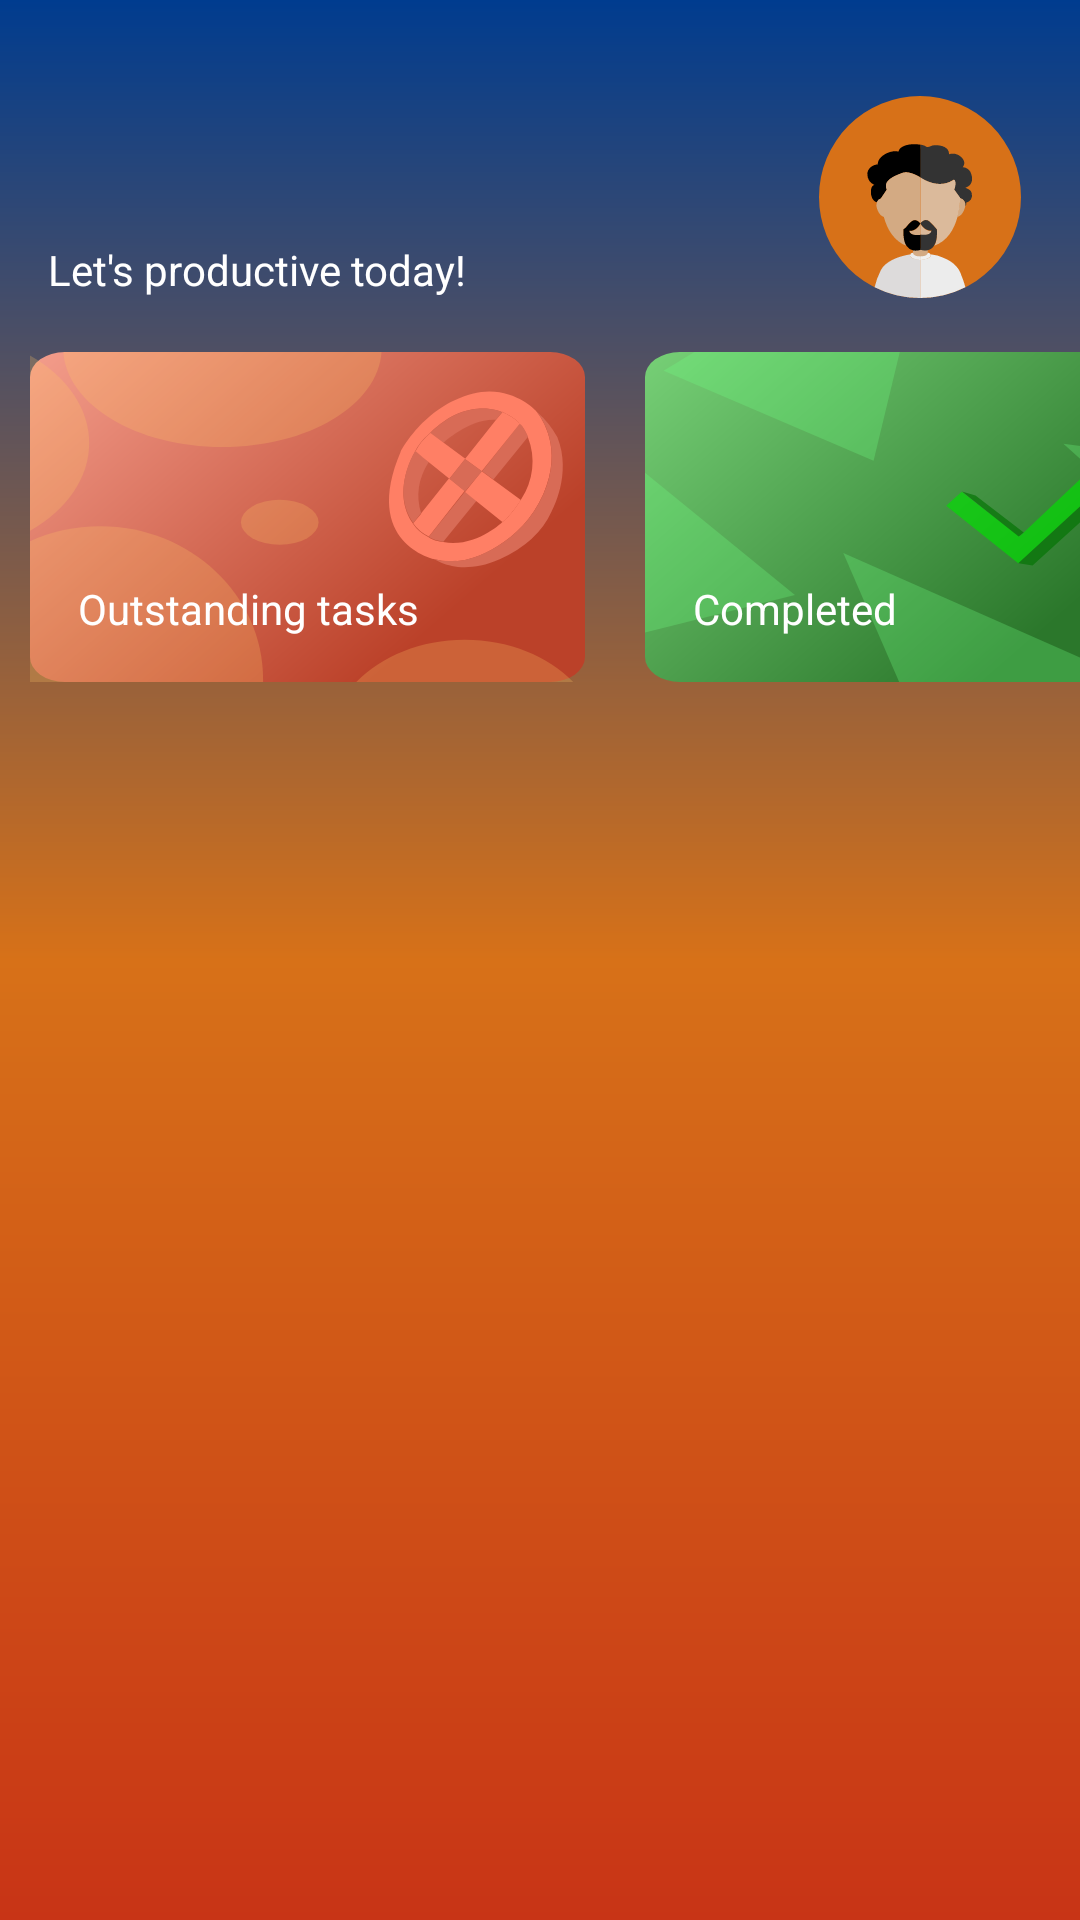

Reconstruct the res/layout file that produces this screen, plus the resources it refers to.
<!-- AndroidManifest.xml: application theme DefaultTheme -->
<!-- res/layout/fragment_home.xml -->
<?xml version="1.0" encoding="utf-8"?>
<androidx.constraintlayout.widget.ConstraintLayout xmlns:android="http://schemas.android.com/apk/res/android"
    xmlns:app="http://schemas.android.com/apk/res-auto"
    xmlns:tools="http://schemas.android.com/tools"
    android:layout_width="match_parent"
    android:layout_height="match_parent"
    tools:context=".Fragment.HomeFragment">

    <androidx.constraintlayout.widget.ConstraintLayout
        android:id="@+id/constraintLayout"
        android:layout_width="match_parent"
        android:layout_height="match_parent"
        android:background="@drawable/main_background">

        <androidx.constraintlayout.widget.ConstraintLayout
            android:id="@+id/constraintLayout2"
            android:layout_width="match_parent"
            android:layout_height="wrap_content"
            app:layout_constraintEnd_toEndOf="parent"
            app:layout_constraintStart_toStartOf="parent"
            app:layout_constraintTop_toTopOf="parent">

            <include
                android:id="@+id/home_fragment_status_layout"
                layout="@layout/status_layout"
                app:layout_constraintEnd_toEndOf="parent"
                app:layout_constraintStart_toStartOf="parent"
                app:layout_constraintTop_toTopOf="parent" />

            <HorizontalScrollView
                android:layout_width="wrap_content"
                android:layout_height="wrap_content"
                android:scrollbars="none"
                app:layout_constraintEnd_toEndOf="parent"
                app:layout_constraintStart_toStartOf="parent"
                app:layout_constraintTop_toBottomOf="@+id/home_fragment_status_layout">

                <include
                    android:id="@+id/home_fragment_cards"
                    layout="@layout/card_info_layout" />

            </HorizontalScrollView>

        </androidx.constraintlayout.widget.ConstraintLayout>

        <androidx.constraintlayout.widget.ConstraintLayout
            android:id="@+id/constraintLayout3"
            android:layout_width="0dp"
            android:layout_height="0dp"
            android:layout_marginTop="8dp"
            android:background="@drawable/layout_background"
            app:layout_constraintBottom_toBottomOf="parent"
            app:layout_constraintEnd_toEndOf="parent"
            app:layout_constraintStart_toStartOf="parent"
            app:layout_constraintTop_toBottomOf="@+id/constraintLayout2">

            <androidx.recyclerview.widget.RecyclerView
                android:id="@+id/home_fragment_filter_list"
                android:layout_width="0dp"
                android:layout_height="wrap_content"
                android:layout_marginTop="8dp"
                android:paddingHorizontal="10dp"
                android:scrollbars="none"
                app:layout_constraintEnd_toEndOf="parent"
                app:layout_constraintStart_toStartOf="parent"
                app:layout_constraintTop_toTopOf="parent">

            </androidx.recyclerview.widget.RecyclerView>

            <TextView
                android:id="@+id/home_fragment_text_info"
                android:layout_width="0dp"
                android:layout_height="0dp"
                android:gravity="center"
                android:textAlignment="gravity"
                android:textSize="36sp"
                app:layout_constraintBottom_toBottomOf="parent"
                app:layout_constraintEnd_toEndOf="parent"
                app:layout_constraintStart_toStartOf="parent"
                app:layout_constraintTop_toBottomOf="@+id/home_fragment_filter_list" />

            <androidx.recyclerview.widget.RecyclerView
                android:id="@+id/home_fragment_list_task"
                android:layout_width="0dp"
                android:layout_height="0dp"
                android:layout_marginTop="8dp"
                android:scrollbars="vertical"
                app:layout_constraintBottom_toBottomOf="parent"
                app:layout_constraintEnd_toEndOf="parent"
                app:layout_constraintStart_toStartOf="parent"
                app:layout_constraintTop_toBottomOf="@+id/home_fragment_filter_list" />

        </androidx.constraintlayout.widget.ConstraintLayout>

    </androidx.constraintlayout.widget.ConstraintLayout>

</androidx.constraintlayout.widget.ConstraintLayout>
<!-- res/layout/status_layout.xml (included above) -->
<?xml version="1.0" encoding="utf-8"?>
<androidx.constraintlayout.widget.ConstraintLayout xmlns:android="http://schemas.android.com/apk/res/android"
    xmlns:app="http://schemas.android.com/apk/res-auto"
    android:layout_width="match_parent"
    android:layout_height="wrap_content">

    <TextView
        android:id="@+id/status_layout_name"
        android:layout_width="0dp"
        android:layout_height="wrap_content"
        android:layout_marginStart="16dp"
        android:layout_marginTop="32dp"
        android:layout_marginEnd="16dp"
        android:ellipsize="end"
        android:maxLines="1"
        android:singleLine="true"
        android:textColor="?attr/colorText"
        android:textSize="30sp"
        app:layout_constraintEnd_toStartOf="@+id/status_layout_avatar"
        app:layout_constraintHorizontal_bias="0.0"
        app:layout_constraintStart_toStartOf="parent"
        app:layout_constraintTop_toTopOf="parent" />

    <TextView
        android:id="@+id/textView"
        android:layout_width="wrap_content"
        android:layout_height="wrap_content"
        android:layout_marginStart="16dp"
        android:layout_marginTop="8dp"
        android:text="@string/let_s_productive_today"
        android:textColor="?attr/colorText"
        android:textSize="14sp"
        app:layout_constraintStart_toStartOf="parent"
        app:layout_constraintTop_toBottomOf="@+id/status_layout_name" />

    <ImageView
        android:id="@+id/status_layout_avatar"
        android:layout_width="wrap_content"
        android:layout_height="0dp"
        android:layout_marginEnd="16dp"
        android:src="@drawable/ic_avatar_1"
        app:layout_constraintBottom_toBottomOf="@+id/textView"
        app:layout_constraintEnd_toEndOf="parent"
        app:layout_constraintTop_toTopOf="@+id/status_layout_name" />

</androidx.constraintlayout.widget.ConstraintLayout>
<!-- res/layout/card_info_layout.xml (included above) -->
<?xml version="1.0" encoding="utf-8"?>
<LinearLayout xmlns:android="http://schemas.android.com/apk/res/android"
    xmlns:app="http://schemas.android.com/apk/res-auto"
    android:layout_width="0dp"
    android:layout_height="wrap_content"
    android:layout_marginTop="8dp"
    android:orientation="horizontal">

    <androidx.constraintlayout.widget.ConstraintLayout
        android:layout_width="185dp"
        android:layout_height="110dp"
        android:layout_margin="10dp"
        android:background="@drawable/ic_outstanding_card">

        <TextView
            android:id="@+id/card_info_outstanding"
            android:layout_width="wrap_content"
            android:layout_height="wrap_content"
            android:layout_marginStart="16dp"
            android:layout_marginTop="8dp"
            android:textColor="#FFFFFF"
            android:textSize="45sp"
            app:layout_constraintStart_toStartOf="parent"
            app:layout_constraintTop_toTopOf="parent" />

        <TextView
            android:id="@+id/textView9"
            android:layout_width="0dp"
            android:layout_height="wrap_content"
            android:layout_marginStart="16dp"
            android:layout_marginTop="8dp"
            android:layout_marginEnd="16dp"
            android:ellipsize="end"
            android:maxLines="1"
            android:singleLine="true"
            android:text="@string/outstanding_tasks"
            android:textColor="#FFFFFF"
            android:textSize="14sp"
            app:layout_constraintEnd_toEndOf="parent"
            app:layout_constraintStart_toStartOf="parent"
            app:layout_constraintTop_toBottomOf="@+id/card_info_outstanding" />

    </androidx.constraintlayout.widget.ConstraintLayout>

    <androidx.constraintlayout.widget.ConstraintLayout
        android:layout_width="185dp"
        android:layout_height="110dp"
        android:layout_margin="10dp"
        android:background="@drawable/ic_completed_card">

        <TextView
            android:id="@+id/card_info_competed"
            android:layout_width="wrap_content"
            android:layout_height="wrap_content"
            android:layout_marginStart="16dp"
            android:layout_marginTop="8dp"
            android:textColor="#FFFFFF"
            android:textSize="45sp"
            app:layout_constraintStart_toStartOf="parent"
            app:layout_constraintTop_toTopOf="parent" />

        <TextView
            android:id="@+id/textView4"
            android:layout_width="0dp"
            android:layout_height="wrap_content"
            android:layout_marginStart="16dp"
            android:layout_marginTop="8dp"
            android:layout_marginEnd="16dp"
            android:ellipsize="end"
            android:maxLines="1"
            android:singleLine="true"
            android:text="@string/completed"
            android:textColor="#FFFFFF"
            android:textSize="14sp"
            app:layout_constraintEnd_toEndOf="parent"
            app:layout_constraintStart_toStartOf="parent"
            app:layout_constraintTop_toBottomOf="@+id/card_info_competed" />

    </androidx.constraintlayout.widget.ConstraintLayout>

    <androidx.constraintlayout.widget.ConstraintLayout
        android:layout_width="185dp"
        android:layout_height="110dp"
        android:layout_margin="10dp"
        android:background="@drawable/ic_total_card">

        <TextView
            android:id="@+id/card_info_total"
            android:layout_width="wrap_content"
            android:layout_height="wrap_content"
            android:layout_marginStart="16dp"
            android:layout_marginTop="8dp"
            android:textColor="#FFFFFF"
            android:textSize="45sp"
            app:layout_constraintStart_toStartOf="parent"
            app:layout_constraintTop_toTopOf="parent" />

        <TextView
            android:id="@+id/textView7"
            android:layout_width="0dp"
            android:layout_height="wrap_content"
            android:layout_marginStart="16dp"
            android:layout_marginTop="8dp"
            android:layout_marginEnd="16dp"
            android:ellipsize="end"
            android:maxLines="1"
            android:singleLine="true"
            android:text="@string/total_task"
            android:textColor="#FFFFFF"
            android:textSize="14sp"
            app:layout_constraintEnd_toEndOf="parent"
            app:layout_constraintStart_toStartOf="parent"
            app:layout_constraintTop_toBottomOf="@+id/card_info_total" />

    </androidx.constraintlayout.widget.ConstraintLayout>

</LinearLayout>
<!-- resources referenced by this layout -->
<resources>
  <!-- drawable ic_avatar_1: vector/xml drawable (drawable, 4877 chars, omitted) -->
  <!-- drawable ic_completed_card: vector/xml drawable (drawable, 2352 chars, omitted) -->
  <!-- drawable ic_outstanding_card: vector/xml drawable (drawable, 3972 chars, omitted) -->
  <!-- drawable ic_total_card: vector/xml drawable (drawable, 4959 chars, omitted) -->
  <!-- drawable main_background (drawable) -->
  <?xml version="1.0" encoding="utf-8"?>
  <shape xmlns:android="http://schemas.android.com/apk/res/android">
      <gradient
          android:type="linear"
          android:angle="90"
          android:startColor="?attr/colorControlHighlight"
          android:centerColor="?attr/colorAccent"
          android:endColor="?attr/colorPrimaryDark"/>
  </shape>
  <string name="completed">Completed</string>
  <string name="let_s_productive_today">Let\'s productive today!</string>
  <string name="outstanding_tasks">Outstanding tasks</string>
  <string name="total_task">Total task</string>
  <style name="DefaultTheme" parent="Theme.AppCompat.Light.NoActionBar">
          <item name="colorPrimary">@color/colorPrimaryDefault</item>
          <item name="colorPrimaryDark">@color/colorPrimaryDarkDefault</item>
          <item name="colorAccent">@color/colorAccentDefault</item>
          <item name="colorAccentNotCheck">@color/colorAccentNotCheckDefault</item>
          <item name="colorControlHighlight">@color/colorRippleDefault</item>
          <item name="colorText">@color/colorTextDefault</item>
          <item name="colorTextAccent">@color/colorTextAccentDefault</item>
      </style>
  <color name="colorPrimaryDefault">#1565c0</color>
  <color name="colorPrimaryDarkDefault">#003c8f</color>
  <color name="colorAccentDefault">#D77118</color>
  <color name="colorAccentNotCheckDefault">#40D77118</color>
  <color name="colorRippleDefault">#C83416</color>
  <color name="colorTextDefault">#FFFFFF</color>
  <color name="colorTextAccentDefault">#000000</color>
</resources>
